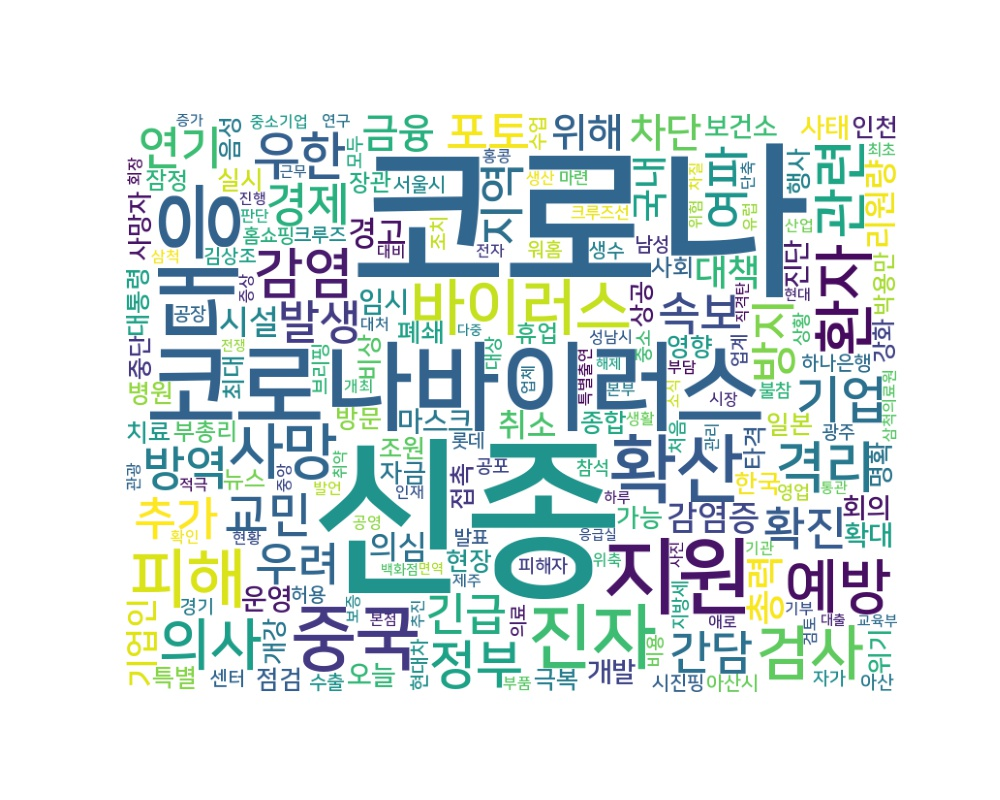

The table this chart was drawn from, first rows:
word, count
신종, 3559
코로나, 3455
코로나바이러스, 561
대응, 454
지원, 418
확산, 325
중국, 298
진자, 298
피해, 244
바이러스, 221
환자, 221
사망, 213
검사, 206
예방, 201
의사, 188
격리, 181
감염, 174
관련, 173
정부, 152
우한, 151
기업, 145
교민, 131
방역, 128
경제, 125
간담, 123
연기, 123
우려, 121
확진, 120
속보, 119
추가, 117
발생, 115
여파, 115
포토, 115
지역, 114
방지, 113
긴급, 111
금융, 109
위해, 108
차단, 106
총력, 101
대책, 99
국내, 97
감염증, 94
리원량, 91
시설, 91
기업인, 91
경고, 85
취소, 84
의심, 83
마스크, 81
운영, 80
임시, 79
오늘, 76
회의, 74
사태, 72
진단, 70
확대, 70
보건소, 70
개발, 69
사망자, 61
... 3,279 more rows
